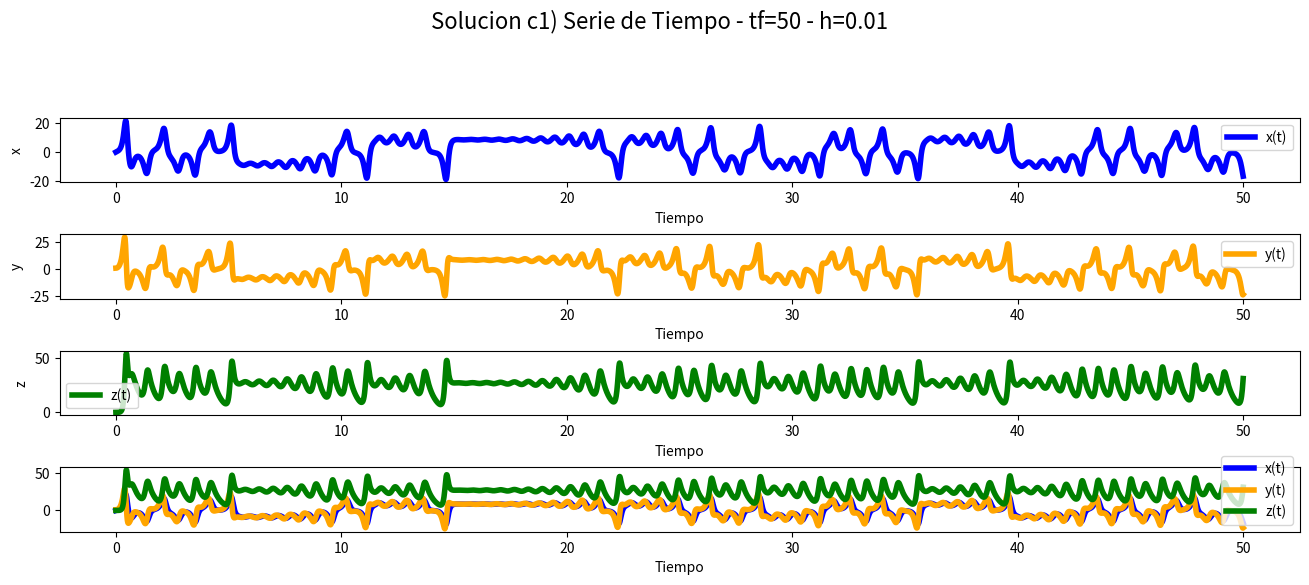
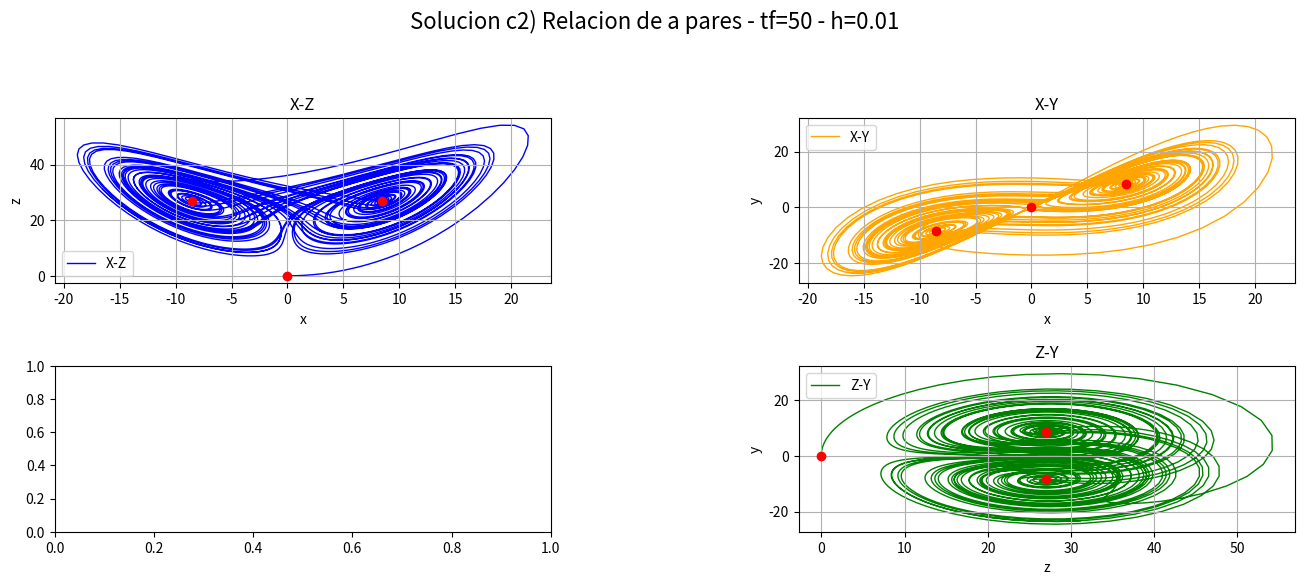
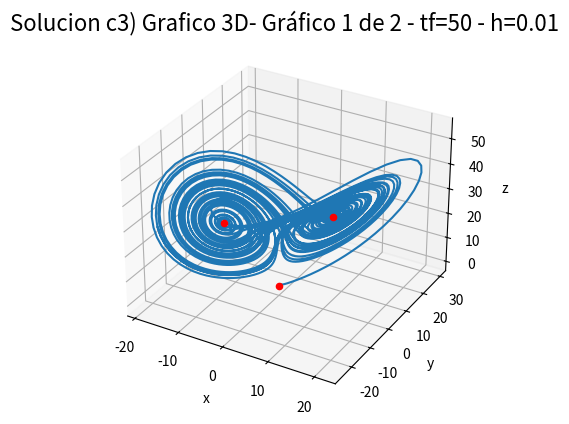
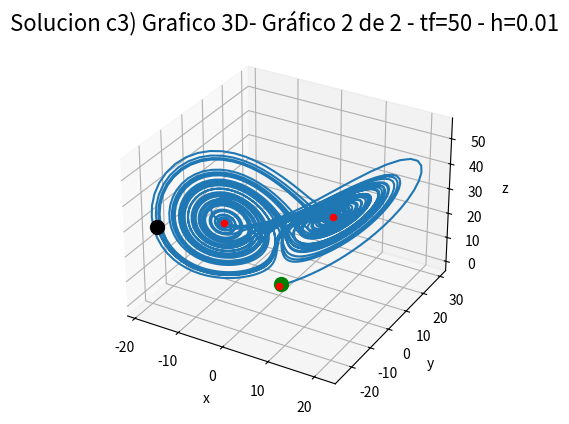
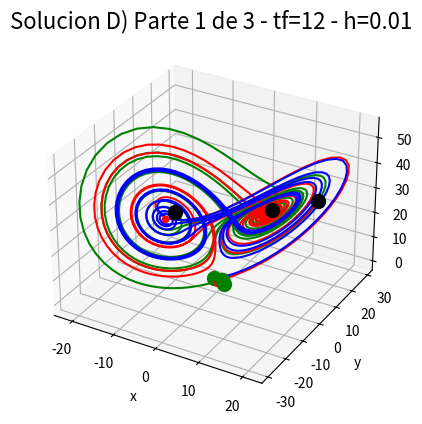
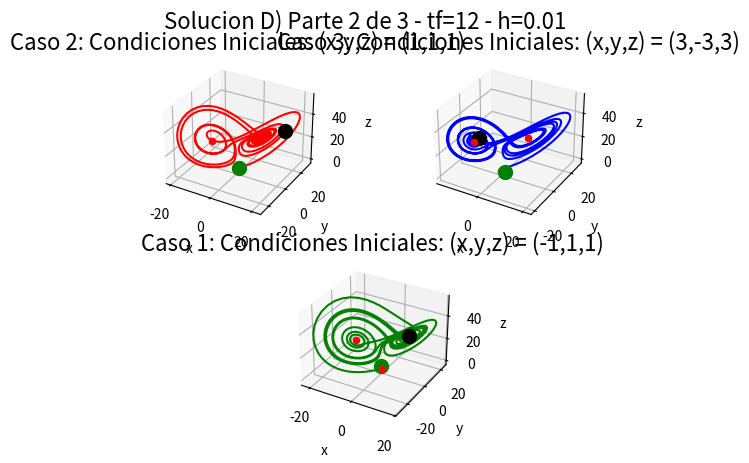
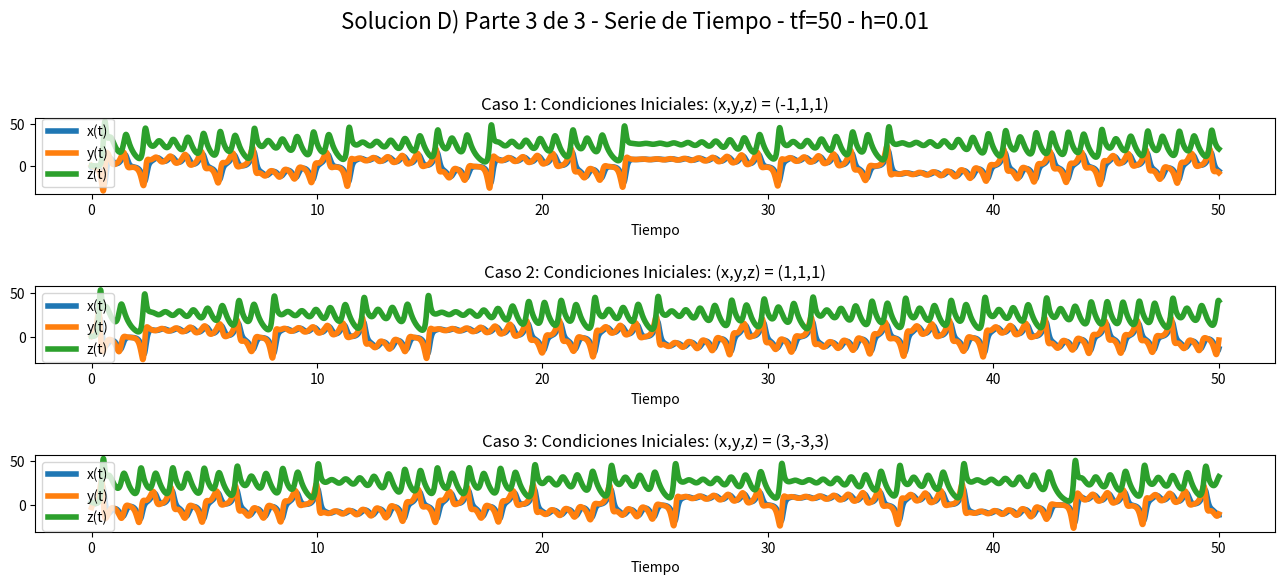
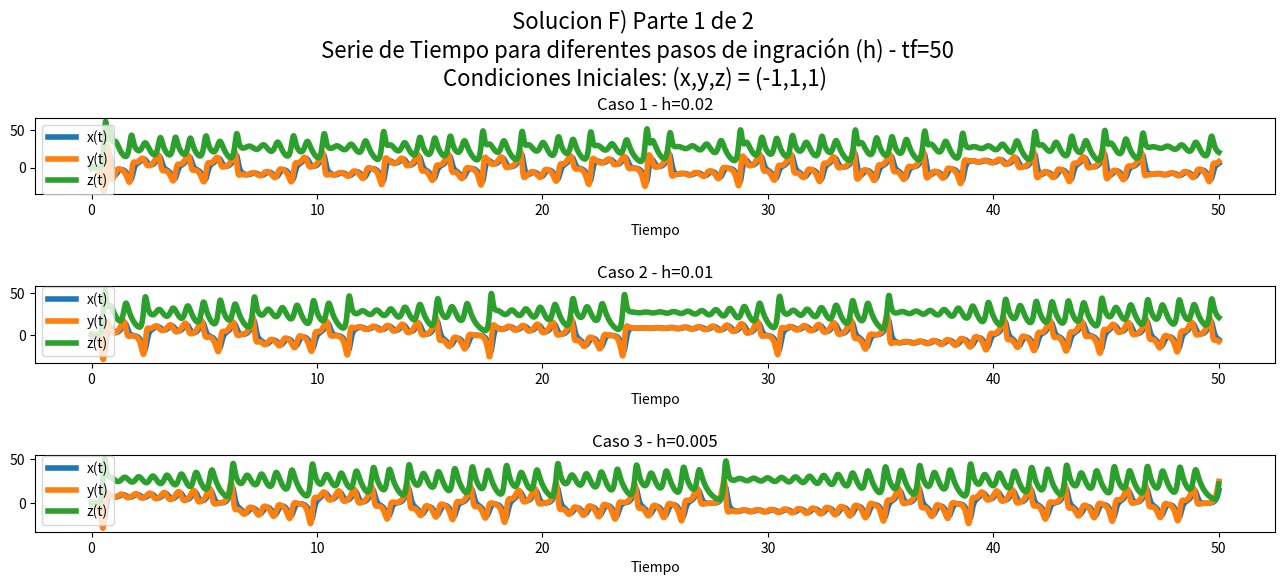
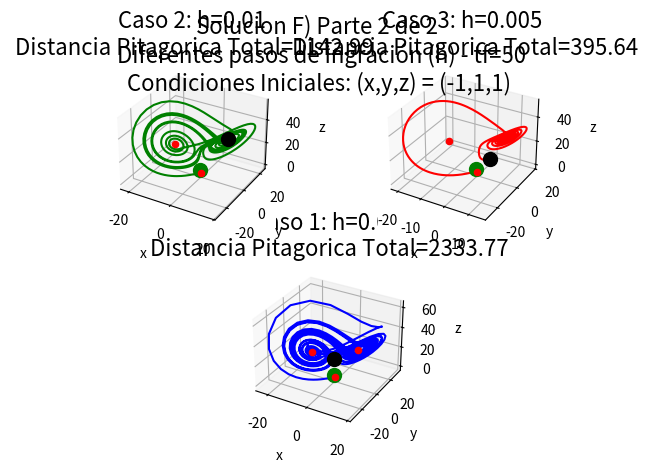

Recreate these plots in Python, in order.

# Evaluacion02
# [redacted]
###########################################

#% matplotlib inline
#% matplotlib notebook

###########################################################################################
# Importamos los modulos
import numpy as np
import pandas as pd
import matplotlib.pyplot as plt
import statistics
import math

decimales = 4

def fn01(x,y):
    derivada1 = 10*(y - x)
    return derivada1

def fn02(x, y, z):
    derivada2 = 28*x - y - x*z
    return derivada2


def fn03(x, y, z):
    derivada3 = x*y -(8/3)*z
    return derivada3

def euler3D(fn01, fn02, fn03,t0, tf, x0, y0, z0, h = 0.01):
    
    # Cantidad de intervalos y de marcas
    n = int((tf-t0)/h)
    marcas = n + 1

    # Generamos una lista con los tiempos
    t = list(np.linspace(t0, tf, marcas))

    estimados_x = [x0]
    estimados_y = [y0]
    estimados_z = [z0]
  

    for i in range(len(t)-1):
        anterior_x = estimados_x[i] 
        anterior_y = estimados_y[i] 
        anterior_z = estimados_z[i]

        pendiente1 = fn01(anterior_x, anterior_y) 
        pendiente2 = fn02(anterior_x, anterior_y, anterior_z)
        pendiente3 = fn03(anterior_x, anterior_y, anterior_z)
        
        nuevo_x = anterior_x + (pendiente1*h)  
        nuevo_y = anterior_y + (pendiente2*h)
        nuevo_z = anterior_z + (pendiente3*h)

        estimados_x.append(nuevo_x)
        estimados_y.append(nuevo_y)
        estimados_z.append(nuevo_z)

    # Return Exitoso
    return [t, estimados_x, estimados_y, estimados_z]


def distancia3D(coordenadas3D):
    x = coordenadas3D[0]
    y = coordenadas3D[1]
    z = coordenadas3D[2]

    distancia = [0]

    for k in range(len(x)-1):
        delta_x = x[k+1] - x[k]
        delta_y = y[k+1] - y[k]
        delta_z = z[k+1] - z[k]

        nuevo_segmento = (delta_x**2 + delta_y**2 + delta_z**2)**(1/2) 
        distancia.append(nuevo_segmento)

    return distancia

# Objetos necesarios
raices = [[0,0,0], [math.sqrt(72), math.sqrt(72), 27], [-math.sqrt(72), -math.sqrt(72), 27]]
diferentes_x0 = [0, -1, 1,  3]
diferentes_y0 = [1,  1, 1, -3]
diferentes_z0 = [0,  1, 1,  3]
calculos = list(np.arange(0, len(diferentes_x0), 1))


#####################################################################################################################

# Valores para las funciones y automatizacion
t0 = 0
tf = 50
h = 0.01
# x0 = diferentes_x0[0]
# y0 = diferentes_y0[0]
# z0 = diferentes_z0[0]

# Todos los calculos de Euler
for i in range(len(diferentes_x0)):
    calculos[i]  = euler3D(fn01 = fn01, fn02 = fn02, fn03 = fn03, t0 = t0, tf = tf, x0 = diferentes_x0[i], y0 = diferentes_y0[i], z0 = diferentes_z0[i], h = h)


#########################################################################################################


# Solucion c1)  Grafica la solucion x(t), y(t) y z(t).
armado1 = "x(t)"
armado2 = "y(t)"
armado3 = "z(t)"
armado4 = str("Solucion c1) Serie de Tiempo") + str(' - tf=') + str(tf) + str(' - h=') + str(h) 
fig, ax = plt.subplots(figsize = (16, 6), nrows = 4, ncols = 1)

fig.suptitle(armado4, fontsize=16)

plt.subplots_adjust(top=0.8, wspace=0.5, hspace = 0.8)


# ax[0].set_title(armado4)
ax[0].plot(calculos[0][0], calculos[0][1], label = armado1, linewidth = 4, color = 'b')
ax[0].legend(loc = 0)
ax[0].set_ylabel('x')
ax[0].set_xlabel('Tiempo')

ax[1].plot(calculos[0][0], calculos[0][2], label = armado2, linewidth = 4, color = 'orange')
ax[1].legend(loc = 0)
ax[1].set_ylabel('y')
ax[1].set_xlabel('Tiempo')

ax[2].plot(calculos[0][0], calculos[0][3], label = armado3, linewidth = 4, color = 'g')
ax[2].legend(loc = 0)
ax[2].set_ylabel('z')
ax[2].set_xlabel('Tiempo')

ax[3].plot(calculos[0][0], calculos[0][1], label = armado1, linewidth = 4, c = 'b')
ax[3].plot(calculos[0][0], calculos[0][2], label = armado2, linewidth = 4, c = 'orange')
ax[3].plot(calculos[0][0], calculos[0][3], label = armado3, linewidth = 4, c = 'green')
ax[3].legend(loc = 0)
ax[3].set_xlabel('Tiempo')
plt.show()



########################################################################################################
# Solucion c2) X-Z, X-Y, Z-Y
armado1 = "X-Z"
armado2 = "X-Y"
armado3 = "Z-Y"
armado4 = str("Solucion c2) Relacion de a pares") + str(' - tf=') + str(tf) + str(' - h=') + str(h)
limite = 12
vector_limite = range(limite)

fig, ax = plt.subplots(figsize = (16, 6), nrows = 2, ncols = 2)
fig.suptitle(armado4, fontsize=16)

plt.subplots_adjust(top=0.8, wspace=0.5, hspace = 0.5)

ax[0,0].set_title(armado1)
ax[0,0].plot(calculos[0][1], calculos[0][3], label = armado1, linewidth = 1, c = 'b', zorder = 1)
ax[0,0].legend(loc = 0)
ax[0,0].grid()
ax[0,0].set_xlabel('x')
ax[0,0].set_ylabel('z')
for i in range(len(raices)):
    ax[0,0].scatter(raices[i][0], raices[i][2], c ='r', marker='o', zorder = 2) # ax.scatter(raices, c ='r', marker='o')

ax[0,1].set_title(armado2)
ax[0,1].plot(calculos[0][1], calculos[0][2], label = armado2, linewidth = 1, c = 'orange', zorder = 1)
ax[0,1].legend(loc = 0)
ax[0,1].grid()
ax[0,1].set_xlabel('x')
ax[0,1].set_ylabel('y')
for i in range(len(raices)):
    ax[0,1].scatter(raices[i][0], raices[i][1], c ='r', marker='o', zorder = 2) # ax.scatter(raices, c ='r', marker='o')

ax[1,1].set_title(armado3)
ax[1,1].plot(calculos[0][3], calculos[0][2], label = armado3, linewidth = 1, c = 'green', zorder = 1)
ax[1,1].legend(loc = 0)
ax[1,1].grid()
ax[1,1].set_xlabel('z')
ax[1,1].set_ylabel('y')
for i in range(len(raices)):
    ax[1,1].scatter(raices[i][2], raices[i][1], c ='r', marker='o', zorder = 2) # ax.scatter(raices, c ='r', marker='o')

plt.show()






# Solucion c3) Grafico 3D
armado4 = str("Solucion c3) Grafico 3D- Gráfico 1 de 2") + str(' - tf=') + str(tf) + str(' - h=') + str(h)
fig = plt.figure()
ax = plt.axes(projection="3d")
ax.set_title(armado4, fontsize=16)
ax.set_xlabel('x')
ax.set_ylabel('y')
ax.set_zlabel('z')
ax.plot3D(calculos[0][1], calculos[0][2], calculos[0][3])
for i in range(len(raices)):
    ax.scatter(raices[i][0], raices[i][1], raices[i][2], c ='r', marker='o') # ax.scatter(raices, c ='r', marker='o')
plt.show()




# Solucion c3) Grafico 3D con colores
armado4 = str("Solucion c3) Grafico 3D- Gráfico 2 de 2") + str(' - tf=') + str(tf) + str(' - h=') + str(h)
fig = plt.figure()
ax = plt.axes(projection="3d")
ax.set_title(armado4, fontsize=16)
ax.set_xlabel('x')
ax.set_ylabel('y')
ax.set_zlabel('z')
ax.plot3D(calculos[0][1], calculos[0][2], calculos[0][3]) # Todo el espiral
ax.scatter(diferentes_x0[0], diferentes_y0[0], diferentes_z0[0], c ='g', marker='o', s = 100) # Punto inicial
ax.scatter(calculos[0][1][-1], calculos[0][2][-1], calculos[0][3][-1], c ='black', marker='o', s = 100) # Punto final
for i in range(len(raices)):
    ax.scatter(raices[i][0], raices[i][1], raices[i][2], c ='r', marker='o') # Las soluciones del sistema
plt.show()


####################################################################################################




# Solucion D) Parte 1 de 3
tiempo_limite = 12
pos_limite = calculos[0][0].index(12)
armado4 = str("Solucion D) Parte 1 de 3") + str(' - tf=') + str(tiempo_limite) + str(' - h=') + str(h)
fig = plt.figure()
ax = plt.axes(projection="3d")
ax.set_title(armado4, fontsize=16)
ax.set_xlabel('x')
ax.set_ylabel('y')
ax.set_zlabel('z')
armado1 = "calculo1"
armado2 = "calculo2"
armado3 = "calculo3"
cantidad = len(calculos) - 1
# vector = list(np.arange(1, (cantidad+1), 1))
vector = list(np.arange(1, (cantidad+1), 1))

ax.plot3D(calculos[1][1][0:pos_limite], calculos[1][2][0:pos_limite], calculos[1][3][0:pos_limite], c = "g")
ax.plot3D(calculos[2][1][0:pos_limite], calculos[2][2][0:pos_limite], calculos[2][3][0:pos_limite], c = "r")
ax.plot3D(calculos[3][1][0:pos_limite], calculos[3][2][0:pos_limite], calculos[3][3][0:pos_limite], c = "b")


for j in range(len(raices)):
    ax.scatter(raices[j][0], raices[j][1], raices[j][2], c ='r', marker='o') # Las soluciones del sistema

for i in vector:
    ax.scatter(diferentes_x0[i], diferentes_y0[i], diferentes_z0[i], c ='g', marker='o', s = 100) # Punto inicial
    ax.scatter(calculos[i][1][pos_limite], calculos[i][2][pos_limite], calculos[i][3][pos_limite], c ='black', marker='o', s = 100) # Punto final
plt.show()
###########################################################################################################################


# Solucion D) Parte 2 de 3
fig = plt.figure()
armado4 = str("Solucion D) Parte 2 de 3") + str(' - tf=') + str(tiempo_limite) + str(' - h=') + str(h)
# Creating a subplot where we are
# defining the projection as 3D projection
# armado4 = str("Solucion D) Parte 1 de 2") + str(' - tf=') + str(tiempo_limite) + str(' - h=') + str(h)

posicion = [[2,1,2], [2,2,1], [2,2,2]]
colores = ["g", "r", "b"]
cantidad = len(calculos) - 1
vector = list(np.arange(1, (cantidad+1), 1))

for i in vector:
    armado5 = str("Caso ") + str(i) + str(": Condiciones Iniciales: (x,y,z) = (") + str(diferentes_x0[i]) + "," + str(diferentes_y0[i]) + "," + str(diferentes_z0[i]) + str(")") 

    ax = fig.add_subplot(posicion[i-1][0], posicion[i-1][1],posicion[i-1][2], projection='3d')
    ax.set_title(armado5, fontsize=16)
    # ax.set_title(str(i), fontsize=16)
    ax.set_xlabel('x')
    ax.set_ylabel('y')
    ax.set_zlabel('z')
    ax.plot3D(calculos[i][1][0:pos_limite], calculos[i][2][0:pos_limite], calculos[i][3][0:pos_limite], c = colores[i-1])
    ax.scatter(diferentes_x0[i], diferentes_y0[i], diferentes_z0[i], c ='g', marker='o', s = 100) # Punto inicial
    ax.scatter(calculos[i][1][pos_limite], calculos[i][2][pos_limite], calculos[i][3][pos_limite], c ='black', marker='o', s = 100) # Punto final

    for j in range(len(raices)):
        ax.scatter(raices[j][0], raices[j][1], raices[j][2], c ='r', marker='o') # Las soluciones del sistema
fig.suptitle(armado4, fontsize=16)
plt.show()



###################################################################################################################################


# Solucion D) Parte 3 de 3
#  Grafica la solucion x(t), y(t) y z(t) para otras soluciones
armado1 = "x(t)"
armado2 = "y(t)"
armado3 = "z(t)"
armado4 = str("Solucion D) Parte 3 de 3 - Serie de Tiempo") + str(' - tf=') + str(tf) + str(' - h=') + str(h)
cantidad = len(calculos) - 1
vector = list(np.arange(1, (cantidad+1), 1))


fig, ax = plt.subplots(figsize = (16, 6), nrows = cantidad, ncols = 1)
plt.subplots_adjust(top=0.8, wspace=0.5, hspace = 1.2)
fig.suptitle(armado4, fontsize=16)

# ax[0].set_title(armado4, fontsize=16)

for i in vector:
    armado5 = str("Caso ") + str(i) + str(": Condiciones Iniciales: (x,y,z) = (") + str(diferentes_x0[i]) + "," + str(diferentes_y0[i]) + "," + str(diferentes_z0[i]) + str(")") 
    # ax[i-1].set_title(armado5)
    ax[i-1].set_title(armado5)
    ax[i-1].plot(calculos[i][0], calculos[i][1], label = armado1, linewidth = 4)
    ax[i-1].plot(calculos[i][0], calculos[i][2], label = armado2, linewidth = 4)
    ax[i-1].plot(calculos[i][0], calculos[i][3], label = armado3, linewidth = 4)
    ax[i-1].set_xlabel('Tiempo')
    ax[i-1].legend(loc = 0)
plt.show()


######################################################################################################################
# e) Teniendo en cuenta los resultados de los puntos anteriores... ¿qu´e le ocurre al sistema cuando se
#    inicializa con condiciones levemente diferentes?


######################################################################################################################



h_mod = [0.020, 0.010, 0.005]
calculos_mod = list(np.arange(0, len(h_mod), 1))
valor_fijo = 1
# x0 = diferentes_x0[0]
# y0 = diferentes_y0[0]
# z0 = diferentes_z0[0]

# Todos los calculos de Euler
for i in range(len(h_mod)):
    calculos_mod[i]  = euler3D(fn01 = fn01, fn02 = fn02, fn03 = fn03, t0 = t0, tf = tf, x0 = diferentes_x0[valor_fijo], y0 = diferentes_y0[valor_fijo], z0 = diferentes_z0[valor_fijo], h = h_mod[i])




# Solucion D) Parte 3 de 3
#  Grafica la solucion x(t), y(t) y z(t) para otras soluciones
armado1 = "x(t)"
armado2 = "y(t)"
armado3 = "z(t)"
armado4 = str("Solucion F) Parte 1 de 2 \n Serie de Tiempo para diferentes pasos de ingración (h)") + str(' - tf=') + str(tf) + str("\n") + str("Condiciones Iniciales: (x,y,z) = (") + str(diferentes_x0[valor_fijo]) + "," + str(diferentes_y0[valor_fijo]) + "," + str(diferentes_z0[valor_fijo]) + str(")") 
cantidad_mod = len(calculos_mod)
vector_mod = list(np.arange(1, (cantidad_mod+1), 1))


fig, ax = plt.subplots(figsize = (16, 6), nrows = cantidad_mod, ncols = 1)
plt.subplots_adjust(top=0.8, wspace=0.5, hspace = 1.2)
fig.suptitle(armado4, fontsize=16)

# ax[0].set_title(armado4, fontsize=16)

for i in range(len(calculos_mod)):
    armado5 = str("Caso ") + str(i + 1) + str(" - h=") + str(h_mod[i])
    # ax[i-1].set_title(armado5)
    ax[i].set_title(armado5)
    ax[i].plot(calculos_mod[i][0], calculos_mod[i][1], label = armado1, linewidth = 4)
    ax[i].plot(calculos_mod[i][0], calculos_mod[i][2], label = armado2, linewidth = 4)
    ax[i].plot(calculos_mod[i][0], calculos_mod[i][3], label = armado3, linewidth = 4)
    ax[i].set_xlabel('Tiempo')
    ax[i].legend(loc = 0)
plt.show()



#############



# Solucion D) Parte 2 de 3

coordenadas3D01 = [calculos_mod[0][1][0:pos_limite], calculos_mod[0][2][0:pos_limite], calculos_mod[0][3][0:pos_limite]] 
coordenadas3D02 = [calculos_mod[1][1][0:pos_limite], calculos_mod[1][2][0:pos_limite], calculos_mod[1][3][0:pos_limite]] 
coordenadas3D03 = [calculos_mod[2][1][0:pos_limite], calculos_mod[2][2][0:pos_limite], calculos_mod[2][3][0:pos_limite]] 

distancias01 = distancia3D(coordenadas3D = coordenadas3D01)
distancias02 = distancia3D(coordenadas3D = coordenadas3D02)
distancias03 = distancia3D(coordenadas3D = coordenadas3D03)

suma01 = round(sum(distancias01), 2)
suma02 = round(sum(distancias02), 2)
suma03 = round(sum(distancias03), 2)

distancias_euclideas = [suma01, suma02, suma03]

fig = plt.figure()
# armado4 = str("Solucion F) Parte 2 de 2") + str(' - tf=') + str(tiempo_limite) + str(' - h=')
armado4 = str("Solucion F) Parte 2 de 2 \n Diferentes pasos de ingración (h)") + str(' - tf=') + str(tf)  + str("\n") + str("Condiciones Iniciales: (x,y,z) = (") + str(diferentes_x0[valor_fijo]) + "," + str(diferentes_y0[valor_fijo]) + "," + str(diferentes_z0[valor_fijo]) + str(")") 

# Creating a subplot where we are
# defining the projection as 3D projection
# armado4 = str("Solucion D) Parte 1 de 2") + str(' - tf=') + str(tiempo_limite) + str(' - h=') + str(h)

posicion = [[2,1,2], [2,2,1], [2,2,2]]
colores = ["g", "r", "b"]

for i in range(len(calculos_mod)):
    armado5 = str("Caso ") + str(i+1) + str(": h=") + str(h_mod[i]) + str("\n Distancia Pitagorica Total=") + str(distancias_euclideas[i])

    ax = fig.add_subplot(posicion[i][0], posicion[i][1],posicion[i][2], projection='3d')
    ax.set_title(armado5, fontsize=16)
    # ax.set_title(str(i), fontsize=16)
    ax.set_xlabel('x')
    ax.set_ylabel('y')
    ax.set_zlabel('z')
    ax.plot3D(calculos_mod[i][1][0:pos_limite], calculos_mod[i][2][0:pos_limite], calculos_mod[i][3][0:pos_limite], c = colores[i-1])
    ax.scatter(diferentes_x0[valor_fijo], diferentes_y0[valor_fijo], diferentes_z0[valor_fijo], c ='g', marker='o', s = 100) # Punto inicial
    ax.scatter(calculos_mod[i][1][pos_limite], calculos_mod[i][2][pos_limite], calculos_mod[i][3][pos_limite], c ='black', marker='o', s = 100) # Punto final

    for j in range(len(raices)):
        ax.scatter(raices[j][0], raices[j][1], raices[j][2], c ='r', marker='o') # Las soluciones del sistema
fig.suptitle(armado4, fontsize=16)
plt.show()

#########################################################


print("La distancia recorrida para 0.02 es ", suma01, " Unidades de Longitud")
print("La distancia recorrida para 0.01 es ", suma02, " Unidades de Longitud")
print("La distancia recorrida para 0.005 es ", suma03, " Unidades de Longitud")
